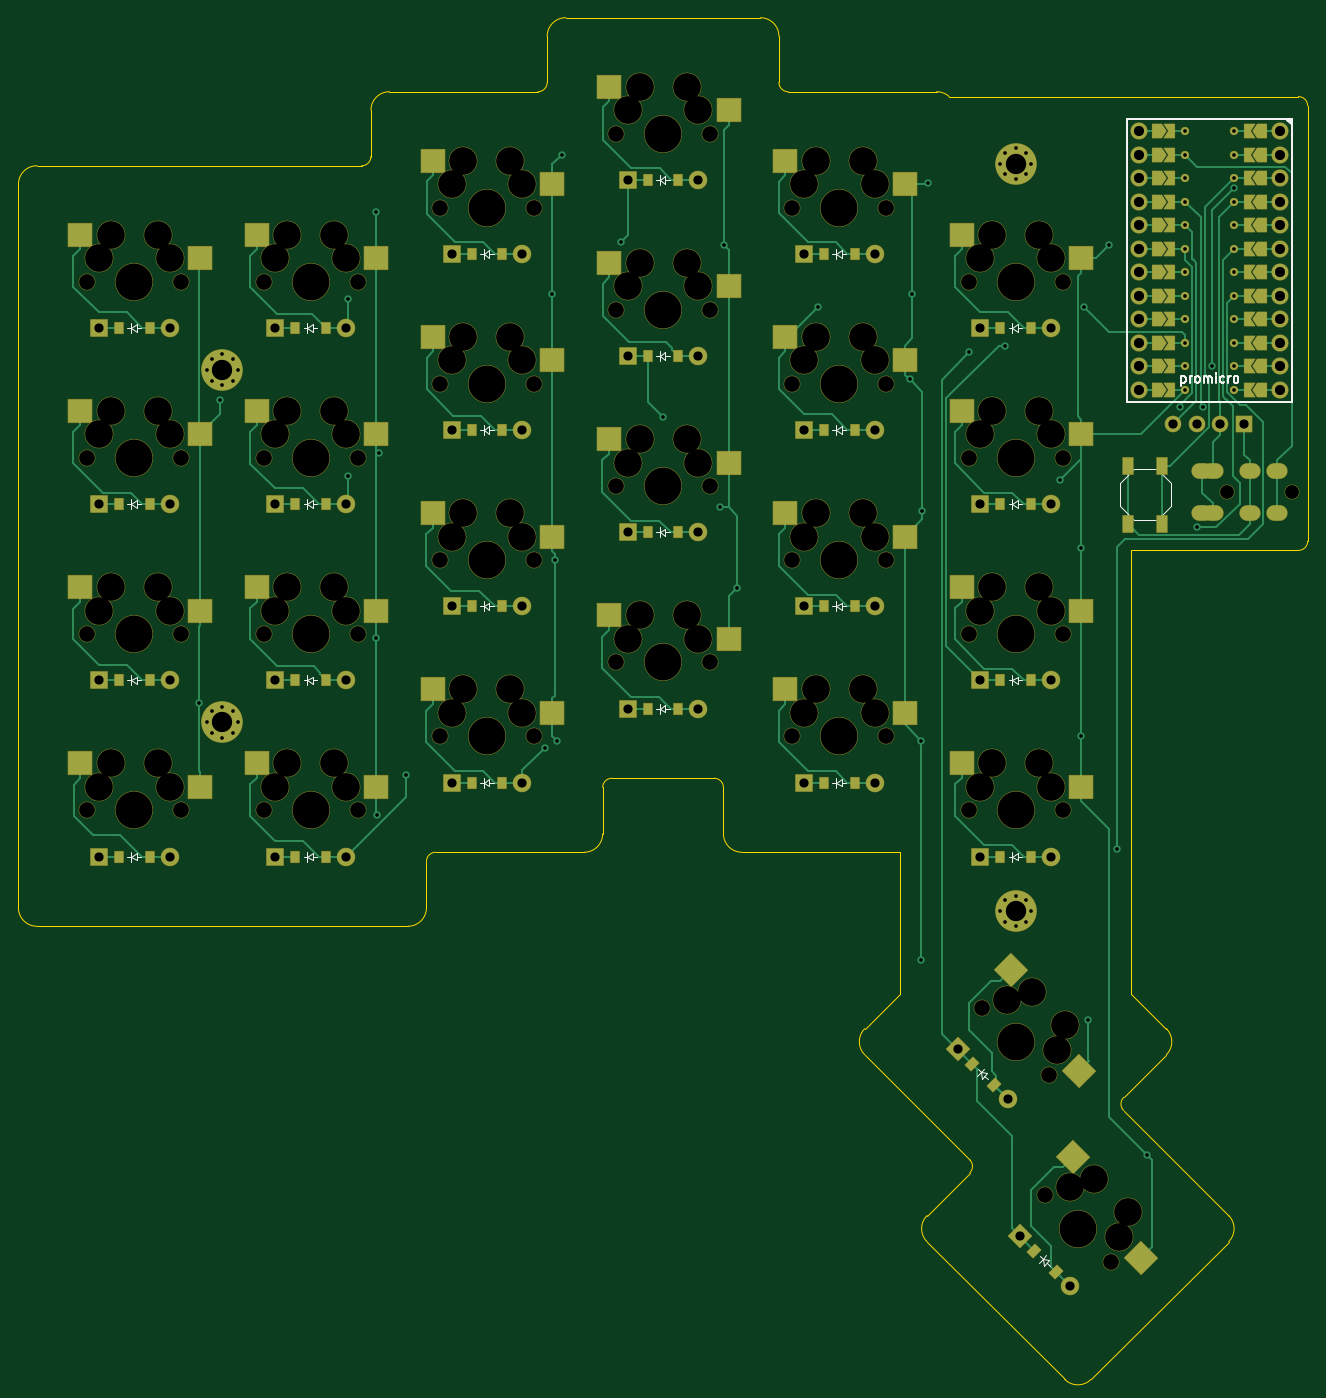
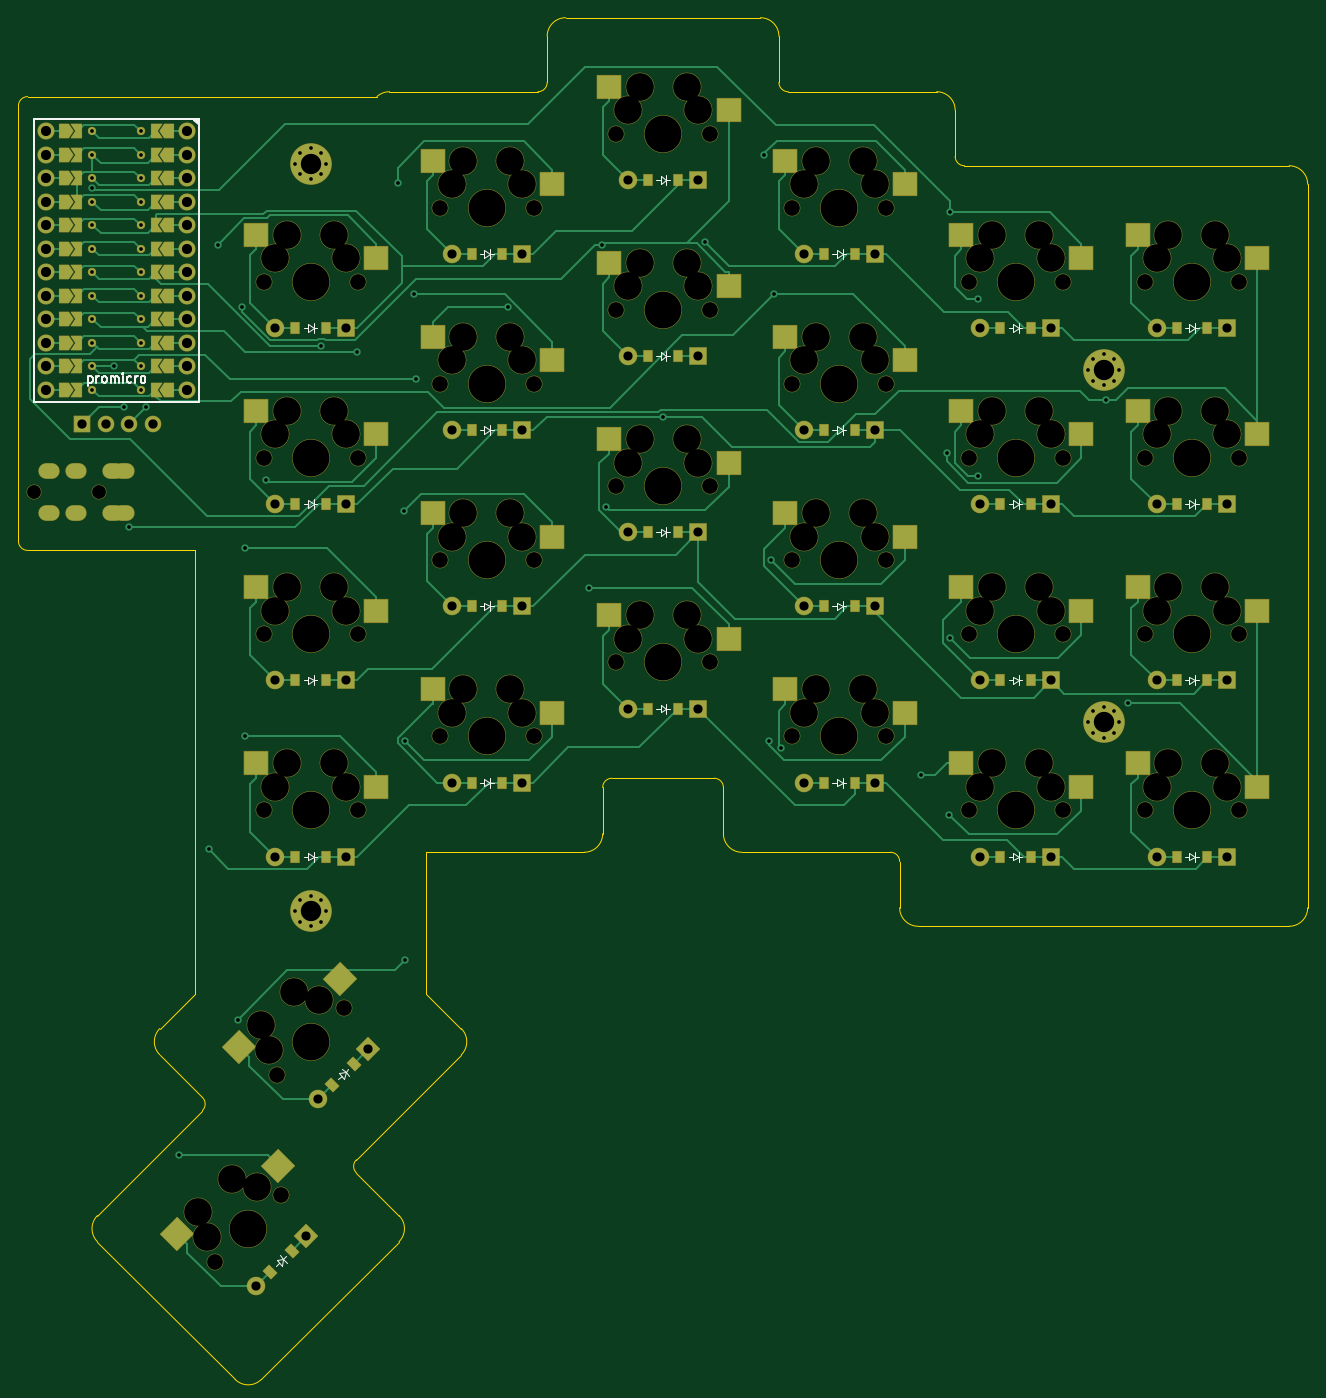
Circuit board: 11 layer files. Board 139.3 x 147.2 mm.
- bottom_copper: main_pcb-B_Cu.gbr (46848 bytes)
- bottom_mask: main_pcb-B_Mask.gbr (17514 bytes)
- paste: main_pcb-B_Paste.gbr (4590 bytes)
- bottom_silk: main_pcb-B_Silkscreen.gbr (32013 bytes)
- outline: main_pcb-Edge_Cuts.gbr (3819 bytes)
- top_copper: main_pcb-F_Cu.gbr (44137 bytes)
- top_mask: main_pcb-F_Mask.gbr (17746 bytes)
- paste: main_pcb-F_Paste.gbr (4744 bytes)
- top_silk: main_pcb-F_Silkscreen.gbr (32696 bytes)
- drill: main_pcb-NPTH.drl (3402 bytes)
- drill: main_pcb-PTH.drl (3962 bytes)

=== bottom_copper: main_pcb-B_Cu.gbr (46848 bytes, source omitted) ===
=== bottom_mask: main_pcb-B_Mask.gbr (17514 bytes, source omitted) ===
=== paste: main_pcb-B_Paste.gbr ===
%TF.GenerationSoftware,KiCad,Pcbnew,9.0.3-1.fc42*%
%TF.CreationDate,2025-07-31T15:34:24-03:00*%
%TF.ProjectId,main_pcb,6d61696e-5f70-4636-922e-6b696361645f,v1.0.0*%
%TF.SameCoordinates,Original*%
%TF.FileFunction,Paste,Bot*%
%TF.FilePolarity,Positive*%
%FSLAX46Y46*%
G04 Gerber Fmt 4.6, Leading zero omitted, Abs format (unit mm)*
G04 Created by KiCad (PCBNEW 9.0.3-1.fc42) date 2025-07-31 15:34:24*
%MOMM*%
%LPD*%
G01*
G04 APERTURE LIST*
G04 Aperture macros list*
%AMRotRect*
0 Rectangle, with rotation*
0 The origin of the aperture is its center*
0 $1 length*
0 $2 width*
0 $3 Rotation angle, in degrees counterclockwise*
0 Add horizontal line*
21,1,$1,$2,0,0,$3*%
G04 Aperture macros list end*
%ADD10R,0.900000X1.200000*%
%ADD11RotRect,2.550000X2.500000X315.000000*%
%ADD12R,2.550000X2.500000*%
%ADD13RotRect,0.900000X1.200000X315.000000*%
G04 APERTURE END LIST*
D10*
%TO.C,D9*%
X186450000Y-147000000D03*
X189750000Y-147000000D03*
%TD*%
%TO.C,D4*%
X148350000Y-97850000D03*
X151650000Y-97850000D03*
%TD*%
%TO.C,D24*%
X243600000Y-97850000D03*
X246900000Y-97850000D03*
%TD*%
%TO.C,D18*%
X224550000Y-127950000D03*
X227850000Y-127950000D03*
%TD*%
%TO.C,D13*%
X205500000Y-139000000D03*
X208800000Y-139000000D03*
%TD*%
D11*
%TO.C,S26*%
X248771400Y-188399697D03*
X259708220Y-195744415D03*
%TD*%
D12*
%TO.C,S22*%
X238165000Y-128410000D03*
X251092000Y-125870000D03*
%TD*%
%TO.C,S12*%
X181015000Y-82310000D03*
X193942000Y-79770000D03*
%TD*%
%TO.C,S11*%
X181015000Y-101360000D03*
X193942000Y-98820000D03*
%TD*%
%TO.C,S9*%
X181015000Y-139460000D03*
X193942000Y-136920000D03*
%TD*%
D10*
%TO.C,D22*%
X243600000Y-135950000D03*
X246900000Y-135950000D03*
%TD*%
%TO.C,D5*%
X167400000Y-155000000D03*
X170700000Y-155000000D03*
%TD*%
D12*
%TO.C,S4*%
X142915000Y-90310000D03*
X155842000Y-87770000D03*
%TD*%
%TO.C,S20*%
X219115000Y-82310000D03*
X232042000Y-79770000D03*
%TD*%
%TO.C,S15*%
X200065000Y-93360000D03*
X212992000Y-90820000D03*
%TD*%
D13*
%TO.C,D25*%
X240547774Y-177368774D03*
X242881226Y-179702226D03*
%TD*%
D10*
%TO.C,D11*%
X186450000Y-108900000D03*
X189750000Y-108900000D03*
%TD*%
%TO.C,D1*%
X148350000Y-155000000D03*
X151650000Y-155000000D03*
%TD*%
%TO.C,D20*%
X224550000Y-89850000D03*
X227850000Y-89850000D03*
%TD*%
D12*
%TO.C,S5*%
X161965000Y-147460000D03*
X174892000Y-144920000D03*
%TD*%
D10*
%TO.C,D19*%
X224550000Y-108900000D03*
X227850000Y-108900000D03*
%TD*%
%TO.C,D14*%
X205500000Y-119950000D03*
X208800000Y-119950000D03*
%TD*%
D12*
%TO.C,S8*%
X161965000Y-90310000D03*
X174892000Y-87770000D03*
%TD*%
%TO.C,S10*%
X181015000Y-120410000D03*
X193942000Y-117870000D03*
%TD*%
D10*
%TO.C,D17*%
X224550000Y-147000000D03*
X227850000Y-147000000D03*
%TD*%
%TO.C,D7*%
X167400000Y-116900000D03*
X170700000Y-116900000D03*
%TD*%
%TO.C,D12*%
X186450000Y-89850000D03*
X189750000Y-89850000D03*
%TD*%
D13*
%TO.C,D26*%
X247282974Y-197574374D03*
X249616426Y-199907826D03*
%TD*%
D12*
%TO.C,S19*%
X219115000Y-101360000D03*
X232042000Y-98820000D03*
%TD*%
D10*
%TO.C,D16*%
X205500000Y-81850000D03*
X208800000Y-81850000D03*
%TD*%
D12*
%TO.C,S1*%
X142915000Y-147460000D03*
X155842000Y-144920000D03*
%TD*%
%TO.C,S6*%
X161965000Y-128410000D03*
X174892000Y-125870000D03*
%TD*%
%TO.C,S7*%
X161965000Y-109360000D03*
X174892000Y-106820000D03*
%TD*%
D10*
%TO.C,D10*%
X186450000Y-127950000D03*
X189750000Y-127950000D03*
%TD*%
D12*
%TO.C,S16*%
X200065000Y-74310000D03*
X212992000Y-71770000D03*
%TD*%
%TO.C,S17*%
X219115000Y-139460000D03*
X232042000Y-136920000D03*
%TD*%
%TO.C,S13*%
X200065000Y-131460000D03*
X212992000Y-128920000D03*
%TD*%
%TO.C,S18*%
X219115000Y-120410000D03*
X232042000Y-117870000D03*
%TD*%
D10*
%TO.C,D6*%
X167400000Y-135950000D03*
X170700000Y-135950000D03*
%TD*%
D12*
%TO.C,S21*%
X238165000Y-147460000D03*
X251092000Y-144920000D03*
%TD*%
D10*
%TO.C,D3*%
X148350000Y-116900000D03*
X151650000Y-116900000D03*
%TD*%
%TO.C,D2*%
X148350000Y-135950000D03*
X151650000Y-135950000D03*
%TD*%
%TO.C,D21*%
X243600000Y-155000000D03*
X246900000Y-155000000D03*
%TD*%
D11*
%TO.C,S25*%
X242036200Y-168194097D03*
X252973020Y-175538815D03*
%TD*%
D10*
%TO.C,D23*%
X243600000Y-116900000D03*
X246900000Y-116900000D03*
%TD*%
D12*
%TO.C,S23*%
X238165000Y-109360000D03*
X251092000Y-106820000D03*
%TD*%
%TO.C,S3*%
X142915000Y-109360000D03*
X155842000Y-106820000D03*
%TD*%
%TO.C,S14*%
X200065000Y-112410000D03*
X212992000Y-109870000D03*
%TD*%
%TO.C,S2*%
X142915000Y-128410000D03*
X155842000Y-125870000D03*
%TD*%
D10*
%TO.C,D8*%
X167400000Y-97850000D03*
X170700000Y-97850000D03*
%TD*%
%TO.C,D15*%
X205500000Y-100900000D03*
X208800000Y-100900000D03*
%TD*%
D12*
%TO.C,S24*%
X238165000Y-90310000D03*
X251092000Y-87770000D03*
%TD*%
M02*

=== bottom_silk: main_pcb-B_Silkscreen.gbr (32013 bytes, source omitted) ===
=== outline: main_pcb-Edge_Cuts.gbr ===
%TF.GenerationSoftware,KiCad,Pcbnew,9.0.3-1.fc42*%
%TF.CreationDate,2025-07-31T15:34:24-03:00*%
%TF.ProjectId,main_pcb,6d61696e-5f70-4636-922e-6b696361645f,v1.0.0*%
%TF.SameCoordinates,Original*%
%TF.FileFunction,Profile,NP*%
%FSLAX46Y46*%
G04 Gerber Fmt 4.6, Leading zero omitted, Abs format (unit mm)*
G04 Created by KiCad (PCBNEW 9.0.3-1.fc42) date 2025-07-31 15:34:24*
%MOMM*%
%LPD*%
G01*
G04 APERTURE LIST*
%TA.AperFunction,Profile*%
%ADD10C,0.150000*%
%TD*%
G04 APERTURE END LIST*
D10*
X220675000Y-72325000D02*
X236725000Y-72325000D01*
X217675000Y-64325000D02*
X196625000Y-64325000D01*
X213675000Y-147525000D02*
X213675000Y-152525000D01*
X268284003Y-193791363D02*
X256934940Y-182442299D01*
X194625000Y-66325000D02*
G75*
G02*
X196625000Y-64325000I2000000J0D01*
G01*
X276825000Y-120900000D02*
X276825000Y-73850000D01*
X261548812Y-173585787D02*
G75*
G02*
X261548811Y-176414214I-1414212J-1414213D01*
G01*
X139475000Y-162525000D02*
X179575000Y-162525000D01*
X240300253Y-187763277D02*
G75*
G02*
X240300269Y-189177507I-707153J-707123D01*
G01*
X256934939Y-182442298D02*
G75*
G02*
X256934948Y-181028093I707061J707098D01*
G01*
X137475000Y-82325000D02*
G75*
G02*
X139475000Y-80325000I2000000J0D01*
G01*
X181575000Y-160525000D02*
G75*
G02*
X179575000Y-162525000I-2000000J0D01*
G01*
X257775000Y-121900000D02*
X275825000Y-121900000D01*
X256934940Y-181028085D02*
X261548811Y-176414214D01*
X175575000Y-74325000D02*
X175575000Y-79325000D01*
X253399406Y-211504388D02*
X268284003Y-196619790D01*
X220675000Y-72325000D02*
G75*
G02*
X219675000Y-71325000I0J1000000D01*
G01*
X200625000Y-152525000D02*
G75*
G02*
X198625000Y-154525000I-2000000J0D01*
G01*
X235686381Y-196619790D02*
X250570979Y-211504388D01*
X181575000Y-155525000D02*
G75*
G02*
X182575000Y-154525000I1000000J0D01*
G01*
X232725000Y-169811975D02*
X228951189Y-173585786D01*
X177575000Y-72325000D02*
X193625000Y-72325000D01*
X175575000Y-74325000D02*
G75*
G02*
X177575000Y-72325000I2000000J0D01*
G01*
X261548811Y-173585786D02*
X257775000Y-169811975D01*
X181575000Y-160525000D02*
X181575000Y-155525000D01*
X240300252Y-189177491D02*
X235686381Y-193791363D01*
X219675000Y-71325000D02*
X219675000Y-66325000D01*
X139475000Y-80325000D02*
X174575000Y-80325000D01*
X217675000Y-64325000D02*
G75*
G02*
X219675000Y-66325000I0J-2000000D01*
G01*
X194625000Y-66325000D02*
X194625000Y-71325000D01*
X275825000Y-72850000D02*
X238075694Y-72850000D01*
X228951189Y-176414214D02*
X240300252Y-187763277D01*
X182575000Y-154525000D02*
X198625000Y-154525000D01*
X228951188Y-176414213D02*
G75*
G02*
X228951189Y-173585786I1414212J1414213D01*
G01*
X137475000Y-160525000D02*
X137475000Y-82325000D01*
X275825000Y-72850000D02*
G75*
G02*
X276825000Y-73850000I0J-1000000D01*
G01*
X257775000Y-169811975D02*
X257775000Y-121900000D01*
X200625000Y-147525000D02*
G75*
G02*
X201625000Y-146525000I1000000J0D01*
G01*
X212675000Y-146525000D02*
G75*
G02*
X213675000Y-147525000I0J-1000000D01*
G01*
X232725000Y-169811975D02*
X232725000Y-154525000D01*
X236725000Y-72325000D02*
G75*
G02*
X238075694Y-72850000I0J-2000000D01*
G01*
X253399406Y-211504387D02*
G75*
G02*
X250570987Y-211504380I-1414206J1414187D01*
G01*
X201625000Y-146525000D02*
X212675000Y-146525000D01*
X235686381Y-196619789D02*
G75*
G02*
X235686405Y-193791387I1414219J1414189D01*
G01*
X215675000Y-154525000D02*
X232725000Y-154525000D01*
X194625000Y-71325000D02*
G75*
G02*
X193625000Y-72325000I-1000000J0D01*
G01*
X200625000Y-152525000D02*
X200625000Y-147525000D01*
X139475000Y-162525000D02*
G75*
G02*
X137475000Y-160525000I0J2000000D01*
G01*
X276825000Y-120900000D02*
G75*
G02*
X275825000Y-121900000I-1000000J0D01*
G01*
X215675000Y-154525000D02*
G75*
G02*
X213675000Y-152525000I0J2000000D01*
G01*
X268284004Y-193791363D02*
G75*
G02*
X268284027Y-196619814I-1414204J-1414237D01*
G01*
X175575000Y-79325000D02*
G75*
G02*
X174575000Y-80325000I-1000000J0D01*
G01*
M02*

=== top_copper: main_pcb-F_Cu.gbr (44137 bytes, source omitted) ===
=== top_mask: main_pcb-F_Mask.gbr (17746 bytes, source omitted) ===
=== paste: main_pcb-F_Paste.gbr ===
%TF.GenerationSoftware,KiCad,Pcbnew,9.0.3-1.fc42*%
%TF.CreationDate,2025-07-31T15:34:24-03:00*%
%TF.ProjectId,main_pcb,6d61696e-5f70-4636-922e-6b696361645f,v1.0.0*%
%TF.SameCoordinates,Original*%
%TF.FileFunction,Paste,Top*%
%TF.FilePolarity,Positive*%
%FSLAX46Y46*%
G04 Gerber Fmt 4.6, Leading zero omitted, Abs format (unit mm)*
G04 Created by KiCad (PCBNEW 9.0.3-1.fc42) date 2025-07-31 15:34:24*
%MOMM*%
%LPD*%
G01*
G04 APERTURE LIST*
G04 Aperture macros list*
%AMRotRect*
0 Rectangle, with rotation*
0 The origin of the aperture is its center*
0 $1 length*
0 $2 width*
0 $3 Rotation angle, in degrees counterclockwise*
0 Add horizontal line*
21,1,$1,$2,0,0,$3*%
G04 Aperture macros list end*
%ADD10R,1.100000X1.800000*%
%ADD11R,0.900000X1.200000*%
%ADD12RotRect,2.550000X2.500000X315.000000*%
%ADD13R,2.550000X2.500000*%
%ADD14RotRect,0.900000X1.200000X315.000000*%
G04 APERTURE END LIST*
D10*
%TO.C,B1*%
X257400000Y-119000000D03*
X257400000Y-112800000D03*
X261100000Y-119000000D03*
X261100000Y-112800000D03*
%TD*%
D11*
%TO.C,D9*%
X186450000Y-147000000D03*
X189750000Y-147000000D03*
%TD*%
%TO.C,D4*%
X148350000Y-97850000D03*
X151650000Y-97850000D03*
%TD*%
%TO.C,D24*%
X243600000Y-97850000D03*
X246900000Y-97850000D03*
%TD*%
%TO.C,D18*%
X224550000Y-127950000D03*
X227850000Y-127950000D03*
%TD*%
%TO.C,D13*%
X205500000Y-139000000D03*
X208800000Y-139000000D03*
%TD*%
D12*
%TO.C,S26*%
X258791103Y-198419400D03*
X251446385Y-187482580D03*
%TD*%
D13*
%TO.C,S22*%
X252335000Y-128410000D03*
X239408000Y-125870000D03*
%TD*%
%TO.C,S12*%
X195185000Y-82310000D03*
X182258000Y-79770000D03*
%TD*%
%TO.C,S11*%
X195185000Y-101360000D03*
X182258000Y-98820000D03*
%TD*%
%TO.C,S9*%
X195185000Y-139460000D03*
X182258000Y-136920000D03*
%TD*%
D11*
%TO.C,D22*%
X243600000Y-135950000D03*
X246900000Y-135950000D03*
%TD*%
%TO.C,D5*%
X167400000Y-155000000D03*
X170700000Y-155000000D03*
%TD*%
D13*
%TO.C,S4*%
X157085000Y-90310000D03*
X144158000Y-87770000D03*
%TD*%
%TO.C,S20*%
X233285000Y-82310000D03*
X220358000Y-79770000D03*
%TD*%
%TO.C,S15*%
X214235000Y-93360000D03*
X201308000Y-90820000D03*
%TD*%
D14*
%TO.C,D25*%
X240547774Y-177368774D03*
X242881226Y-179702226D03*
%TD*%
D11*
%TO.C,D11*%
X186450000Y-108900000D03*
X189750000Y-108900000D03*
%TD*%
%TO.C,D1*%
X148350000Y-155000000D03*
X151650000Y-155000000D03*
%TD*%
%TO.C,D20*%
X224550000Y-89850000D03*
X227850000Y-89850000D03*
%TD*%
D13*
%TO.C,S5*%
X176135000Y-147460000D03*
X163208000Y-144920000D03*
%TD*%
D11*
%TO.C,D19*%
X224550000Y-108900000D03*
X227850000Y-108900000D03*
%TD*%
%TO.C,D14*%
X205500000Y-119950000D03*
X208800000Y-119950000D03*
%TD*%
D13*
%TO.C,S8*%
X176135000Y-90310000D03*
X163208000Y-87770000D03*
%TD*%
%TO.C,S10*%
X195185000Y-120410000D03*
X182258000Y-117870000D03*
%TD*%
D11*
%TO.C,D17*%
X224550000Y-147000000D03*
X227850000Y-147000000D03*
%TD*%
%TO.C,D7*%
X167400000Y-116900000D03*
X170700000Y-116900000D03*
%TD*%
%TO.C,D12*%
X186450000Y-89850000D03*
X189750000Y-89850000D03*
%TD*%
D14*
%TO.C,D26*%
X247282974Y-197574374D03*
X249616426Y-199907826D03*
%TD*%
D13*
%TO.C,S19*%
X233285000Y-101360000D03*
X220358000Y-98820000D03*
%TD*%
D11*
%TO.C,D16*%
X205500000Y-81850000D03*
X208800000Y-81850000D03*
%TD*%
D13*
%TO.C,S1*%
X157085000Y-147460000D03*
X144158000Y-144920000D03*
%TD*%
%TO.C,S6*%
X176135000Y-128410000D03*
X163208000Y-125870000D03*
%TD*%
%TO.C,S7*%
X176135000Y-109360000D03*
X163208000Y-106820000D03*
%TD*%
D11*
%TO.C,D10*%
X186450000Y-127950000D03*
X189750000Y-127950000D03*
%TD*%
D13*
%TO.C,S16*%
X214235000Y-74310000D03*
X201308000Y-71770000D03*
%TD*%
%TO.C,S17*%
X233285000Y-139460000D03*
X220358000Y-136920000D03*
%TD*%
%TO.C,S13*%
X214235000Y-131460000D03*
X201308000Y-128920000D03*
%TD*%
%TO.C,S18*%
X233285000Y-120410000D03*
X220358000Y-117870000D03*
%TD*%
D11*
%TO.C,D6*%
X167400000Y-135950000D03*
X170700000Y-135950000D03*
%TD*%
D13*
%TO.C,S21*%
X252335000Y-147460000D03*
X239408000Y-144920000D03*
%TD*%
D11*
%TO.C,D3*%
X148350000Y-116900000D03*
X151650000Y-116900000D03*
%TD*%
%TO.C,D2*%
X148350000Y-135950000D03*
X151650000Y-135950000D03*
%TD*%
%TO.C,D21*%
X243600000Y-155000000D03*
X246900000Y-155000000D03*
%TD*%
D12*
%TO.C,S25*%
X252055903Y-178213800D03*
X244711185Y-167276980D03*
%TD*%
D11*
%TO.C,D23*%
X243600000Y-116900000D03*
X246900000Y-116900000D03*
%TD*%
D13*
%TO.C,S23*%
X252335000Y-109360000D03*
X239408000Y-106820000D03*
%TD*%
%TO.C,S3*%
X157085000Y-109360000D03*
X144158000Y-106820000D03*
%TD*%
%TO.C,S14*%
X214235000Y-112410000D03*
X201308000Y-109870000D03*
%TD*%
%TO.C,S2*%
X157085000Y-128410000D03*
X144158000Y-125870000D03*
%TD*%
D11*
%TO.C,D8*%
X167400000Y-97850000D03*
X170700000Y-97850000D03*
%TD*%
%TO.C,D15*%
X205500000Y-100900000D03*
X208800000Y-100900000D03*
%TD*%
D13*
%TO.C,S24*%
X252335000Y-90310000D03*
X239408000Y-87770000D03*
%TD*%
M02*

=== top_silk: main_pcb-F_Silkscreen.gbr (32696 bytes, source omitted) ===
=== drill: main_pcb-NPTH.drl ===
M48
; DRILL file {KiCad 9.0.3-1.fc42} date 2025-07-31T15:34:22-0300
; FORMAT={-:-/ absolute / metric / decimal}
; #@! TF.CreationDate,2025-07-31T15:34:22-03:00
; #@! TF.GenerationSoftware,Kicad,Pcbnew,9.0.3-1.fc42
; #@! TF.FileFunction,NonPlated,1,2,NPTH
FMAT,2
METRIC
; #@! TA.AperFunction,NonPlated,NPTH,ComponentDrill
T1C1.500
; #@! TA.AperFunction,NonPlated,NPTH,ComponentDrill
T2C1.702
; #@! TA.AperFunction,NonPlated,NPTH,ComponentDrill
T3C3.000
; #@! TA.AperFunction,NonPlated,NPTH,ComponentDrill
T4C3.988
%
G90
G05
T1
X268.15Y-115.6
X275.15Y-115.6
T2
X144.92Y-92.85
X144.92Y-111.9
X144.92Y-130.95
X144.92Y-150.0
X155.08Y-92.85
X155.08Y-111.9
X155.08Y-130.95
X155.08Y-150.0
X163.97Y-92.85
X163.97Y-111.9
X163.97Y-130.95
X163.97Y-150.0
X174.13Y-92.85
X174.13Y-111.9
X174.13Y-130.95
X174.13Y-150.0
X183.02Y-84.85
X183.02Y-103.9
X183.02Y-122.95
X183.02Y-142.0
X193.18Y-84.85
X193.18Y-103.9
X193.18Y-122.95
X193.18Y-142.0
X202.07Y-76.85
X202.07Y-95.9
X202.07Y-114.95
X202.07Y-134.0
X212.23Y-76.85
X212.23Y-95.9
X212.23Y-114.95
X212.23Y-134.0
X221.12Y-84.85
X221.12Y-103.9
X221.12Y-122.95
X221.12Y-142.0
X231.28Y-84.85
X231.28Y-103.9
X231.28Y-122.95
X231.28Y-142.0
X240.17Y-92.85
X240.17Y-111.9
X240.17Y-130.95
X240.17Y-150.0
X241.658Y-171.408
X248.393Y-191.613
X248.842Y-178.592
X250.33Y-92.85
X250.33Y-111.9
X250.33Y-130.95
X250.33Y-150.0
X255.577Y-198.798
T3
X146.19Y-90.31
X146.19Y-109.36
X146.19Y-128.41
X146.19Y-147.46
X147.46Y-87.77
X147.46Y-106.82
X147.46Y-125.87
X147.46Y-144.92
X152.54Y-87.77
X152.54Y-106.82
X152.54Y-125.87
X152.54Y-144.92
X153.81Y-90.31
X153.81Y-109.36
X153.81Y-128.41
X153.81Y-147.46
X165.24Y-90.31
X165.24Y-109.36
X165.24Y-128.41
X165.24Y-147.46
X166.51Y-87.77
X166.51Y-106.82
X166.51Y-125.87
X166.51Y-144.92
X171.59Y-87.77
X171.59Y-106.82
X171.59Y-125.87
X171.59Y-144.92
X172.86Y-90.31
X172.86Y-109.36
X172.86Y-128.41
X172.86Y-147.46
X184.29Y-82.31
X184.29Y-101.36
X184.29Y-120.41
X184.29Y-139.46
X185.56Y-79.77
X185.56Y-98.82
X185.56Y-117.87
X185.56Y-136.92
X190.64Y-79.77
X190.64Y-98.82
X190.64Y-117.87
X190.64Y-136.92
X191.91Y-82.31
X191.91Y-101.36
X191.91Y-120.41
X191.91Y-139.46
X203.34Y-74.31
X203.34Y-93.36
X203.34Y-112.41
X203.34Y-131.46
X204.61Y-71.77
X204.61Y-90.82
X204.61Y-109.87
X204.61Y-128.92
X209.69Y-71.77
X209.69Y-90.82
X209.69Y-109.87
X209.69Y-128.92
X210.96Y-74.31
X210.96Y-93.36
X210.96Y-112.41
X210.96Y-131.46
X222.39Y-82.31
X222.39Y-101.36
X222.39Y-120.41
X222.39Y-139.46
X223.66Y-79.77
X223.66Y-98.82
X223.66Y-117.87
X223.66Y-136.92
X228.74Y-79.77
X228.74Y-98.82
X228.74Y-117.87
X228.74Y-136.92
X230.01Y-82.31
X230.01Y-101.36
X230.01Y-120.41
X230.01Y-139.46
X241.44Y-90.31
X241.44Y-109.36
X241.44Y-128.41
X241.44Y-147.46
X242.71Y-87.77
X242.71Y-106.82
X242.71Y-125.87
X242.71Y-144.92
X244.352Y-170.51
X247.046Y-169.612
X247.79Y-87.77
X247.79Y-106.82
X247.79Y-125.87
X247.79Y-144.92
X249.06Y-90.31
X249.06Y-109.36
X249.06Y-128.41
X249.06Y-147.46
X249.74Y-175.898
X250.638Y-173.204
X251.087Y-190.715
X253.781Y-189.817
X256.475Y-196.104
X257.373Y-193.41
T4
X150.0Y-92.85
X150.0Y-111.9
X150.0Y-130.95
X150.0Y-150.0
X169.05Y-92.85
X169.05Y-111.9
X169.05Y-130.95
X169.05Y-150.0
X188.1Y-84.85
X188.1Y-103.9
X188.1Y-122.95
X188.1Y-142.0
X207.15Y-76.85
X207.15Y-95.9
X207.15Y-114.95
X207.15Y-134.0
X226.2Y-84.85
X226.2Y-103.9
X226.2Y-122.95
X226.2Y-142.0
X245.25Y-92.85
X245.25Y-111.9
X245.25Y-130.95
X245.25Y-150.0
X245.25Y-175.0
X251.985Y-195.206
M30

=== drill: main_pcb-PTH.drl ===
M48
; DRILL file {KiCad 9.0.3-1.fc42} date 2025-07-31T15:34:22-0300
; FORMAT={-:-/ absolute / metric / decimal}
; #@! TF.CreationDate,2025-07-31T15:34:22-03:00
; #@! TF.GenerationSoftware,Kicad,Pcbnew,9.0.3-1.fc42
; #@! TF.FileFunction,Plated,1,2,PTH
FMAT,2
METRIC
; #@! TA.AperFunction,Plated,PTH,ViaDrill
T1C0.400
; #@! TA.AperFunction,Plated,PTH,ComponentDrill
T2C0.400
; #@! TA.AperFunction,Plated,PTH,ComponentDrill
T3C0.900
; #@! TA.AperFunction,Plated,PTH,ComponentDrill
T4C0.991
; #@! TA.AperFunction,Plated,PTH,ComponentDrill
T5C1.000
; #@! TA.AperFunction,Plated,PTH,ComponentDrill
T6C1.092
; #@! TA.AperFunction,Plated,PTH,ComponentDrill
T7C2.200
%
G90
G05
T1
X156.94Y-138.411
X159.305Y-105.695
X173.116Y-94.697
X173.116Y-113.823
X176.095Y-85.369
X176.135Y-131.351
X176.239Y-150.457
X176.465Y-111.411
X179.322Y-146.206
X194.374Y-143.221
X195.185Y-94.217
X195.458Y-122.935
X195.732Y-142.458
X196.2Y-79.119
X202.625Y-88.566
X207.15Y-107.466
X213.315Y-117.258
X213.699Y-88.894
X215.125Y-125.94
X223.92Y-95.579
X233.814Y-103.412
X234.086Y-94.217
X235.061Y-142.457
X235.061Y-166.202
X235.186Y-117.686
X235.807Y-82.219
X240.249Y-100.504
X244.084Y-99.767
X250.103Y-114.248
X252.335Y-121.6
X252.335Y-141.939
X252.682Y-95.572
X253.061Y-172.618
X255.3Y-88.915
X256.22Y-154.205
X259.491Y-187.28
X263.058Y-106.398
X264.892Y-119.401
X265.464Y-106.37
X266.465Y-102.0
X268.87Y-82.725
T2
X157.875Y-102.375
X157.875Y-140.475
X158.358Y-101.208
X158.358Y-103.542
X158.358Y-139.308
X158.358Y-141.642
X159.525Y-100.725
X159.525Y-104.025
X159.525Y-138.825
X159.525Y-142.125
X160.692Y-101.208
X160.692Y-103.542
X160.692Y-139.308
X160.692Y-141.642
X161.175Y-102.375
X161.175Y-140.475
X243.6Y-80.087
X243.6Y-160.858
X244.083Y-78.92
X244.083Y-81.253
X244.083Y-159.692
X244.083Y-162.025
X245.25Y-78.436
X245.25Y-81.736
X245.25Y-159.208
X245.25Y-162.508
X246.417Y-78.92
X246.417Y-81.253
X246.417Y-159.692
X246.417Y-162.025
X246.9Y-80.087
X246.9Y-160.858
X263.6Y-81.68
X263.6Y-102.0
X263.6Y-86.76
X263.6Y-89.3
X263.6Y-76.6
X263.6Y-84.22
X263.6Y-91.84
X263.6Y-104.54
X263.6Y-79.14
X263.6Y-94.38
X263.6Y-96.92
X263.6Y-99.46
X268.84Y-81.68
X268.84Y-84.22
X268.84Y-86.76
X268.84Y-102.0
X268.84Y-76.6
X268.84Y-89.3
X268.84Y-96.92
X268.84Y-104.54
X268.84Y-91.84
X268.84Y-94.38
X268.84Y-79.14
X268.84Y-99.46
T4
X146.19Y-97.85
X146.19Y-116.9
X146.19Y-135.95
X146.19Y-155.0
X153.81Y-97.85
X153.81Y-116.9
X153.81Y-135.95
X153.81Y-155.0
X165.24Y-97.85
X165.24Y-116.9
X165.24Y-135.95
X165.24Y-155.0
X172.86Y-97.85
X172.86Y-116.9
X172.86Y-135.95
X172.86Y-155.0
X184.29Y-89.85
X184.29Y-108.9
X184.29Y-127.95
X184.29Y-147.0
X191.91Y-89.85
X191.91Y-108.9
X191.91Y-127.95
X191.91Y-147.0
X203.34Y-81.85
X203.34Y-100.9
X203.34Y-119.95
X203.34Y-139.0
X210.96Y-81.85
X210.96Y-100.9
X210.96Y-119.95
X210.96Y-139.0
X222.39Y-89.85
X222.39Y-108.9
X222.39Y-127.95
X222.39Y-147.0
X230.01Y-89.85
X230.01Y-108.9
X230.01Y-127.95
X230.01Y-147.0
X239.02Y-175.841
X241.44Y-97.85
X241.44Y-116.9
X241.44Y-135.95
X241.44Y-155.0
X244.409Y-181.23
X245.756Y-196.047
X249.06Y-97.85
X249.06Y-116.9
X249.06Y-135.95
X249.06Y-155.0
X251.144Y-201.435
T5
X262.32Y-108.2
X264.86Y-108.2
X267.4Y-108.2
X269.94Y-108.2
T6
X258.6Y-86.76
X258.6Y-79.14
X258.6Y-91.84
X258.6Y-96.92
X258.6Y-99.46
X258.6Y-94.38
X258.6Y-102.0
X258.6Y-81.68
X258.6Y-84.22
X258.6Y-89.3
X258.6Y-104.54
X258.6Y-76.6
X273.84Y-104.54
X273.84Y-76.6
X273.84Y-91.84
X273.84Y-96.92
X273.84Y-99.46
X273.84Y-79.14
X273.84Y-86.76
X273.84Y-81.68
X273.84Y-84.22
X273.84Y-89.3
X273.84Y-102.0
X273.84Y-94.38
T7
X159.525Y-102.375
X159.525Y-140.475
X245.25Y-80.087
X245.25Y-160.858
T3
G00X265.75Y-113.3
M15
G01X265.15Y-113.3
M16
G05
G00X265.75Y-117.9
M15
G01X265.15Y-117.9
M16
G05
G00X266.85Y-113.3
M15
G01X266.25Y-113.3
M16
G05
G00X266.85Y-117.9
M15
G01X266.25Y-117.9
M16
G05
G00X270.85Y-113.3
M15
G01X270.25Y-113.3
M16
G05
G00X270.85Y-117.9
M15
G01X270.25Y-117.9
M16
G05
G00X273.85Y-113.3
M15
G01X273.25Y-113.3
M16
G05
G00X273.85Y-117.9
M15
G01X273.25Y-117.9
M16
G05
M30

